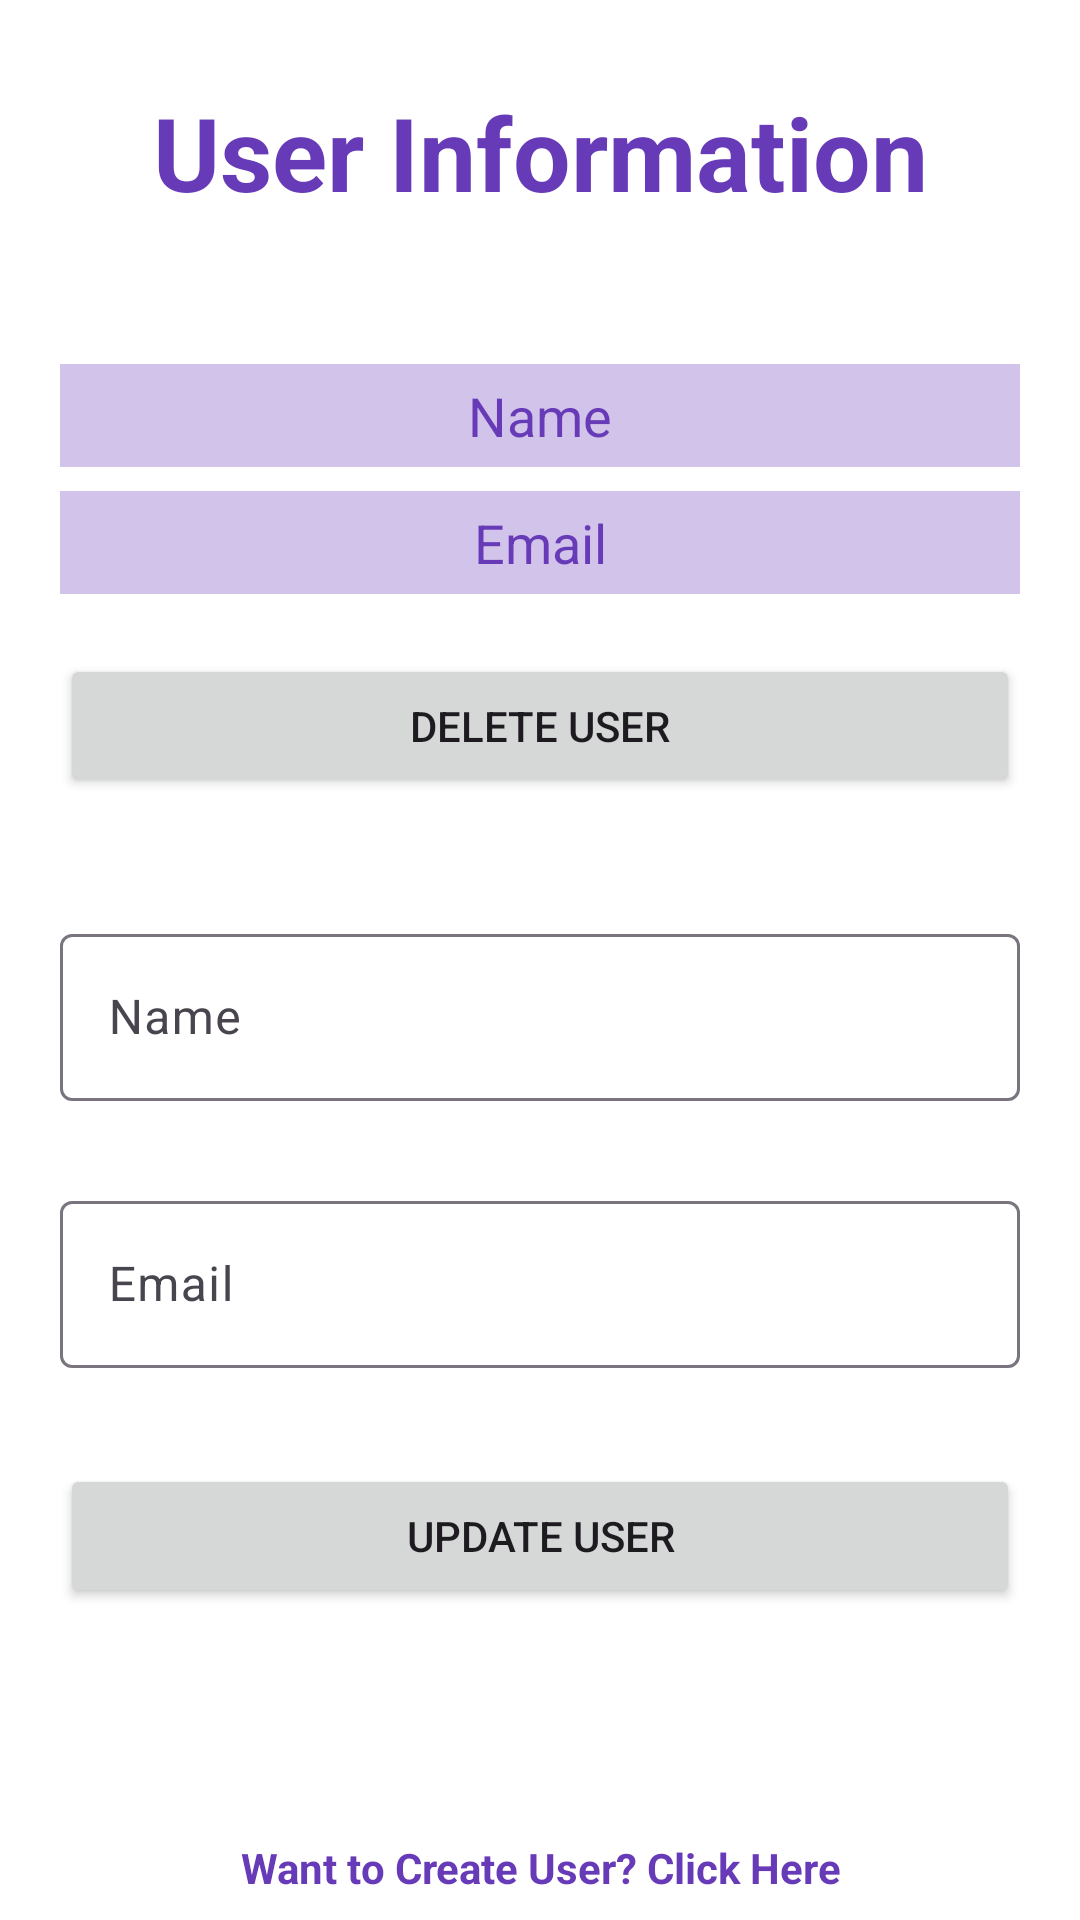

Layout XML and referenced resources for this Android screen:
<!-- AndroidManifest.xml: application theme Theme.RetrofitPUTLearning -->
<!-- res/layout/activity_get_delete_update_data.xml -->
<?xml version="1.0" encoding="utf-8"?>
<androidx.constraintlayout.widget.ConstraintLayout xmlns:android="http://schemas.android.com/apk/res/android"
    xmlns:app="http://schemas.android.com/apk/res-auto"
    xmlns:tools="http://schemas.android.com/tools"
    android:layout_width="match_parent"
    android:layout_height="match_parent"
    android:background="@color/white"
    tools:context=".activities.Get_Delete_Update_DataActivity">

    <TextView
        android:id="@+id/textView"
        android:layout_width="0dp"
        android:layout_height="wrap_content"
        android:layout_marginStart="20dp"
        android:layout_marginTop="28dp"
        android:layout_marginEnd="20dp"
        android:gravity="center"
        android:text="User Information"
        android:textAppearance="@style/TextAppearance.AppCompat.Display1"
        android:textColor="#673AB7"
        android:textStyle="bold"
        app:layout_constraintEnd_toEndOf="parent"
        app:layout_constraintHorizontal_bias="0.0"
        app:layout_constraintStart_toStartOf="parent"
        app:layout_constraintTop_toTopOf="parent" />


    <TextView
        android:id="@+id/nameTextView"
        android:layout_width="0dp"
        android:layout_height="wrap_content"
        android:layout_marginStart="20dp"
        android:layout_marginTop="48dp"
        android:layout_marginEnd="20dp"
        android:gravity="center"
        android:padding="5dp"
        android:background="#4D673AB7"
        android:text="Name"
        android:textAppearance="@style/TextAppearance.AppCompat.Medium"
        android:textColor="#673AB7"
        app:layout_constraintEnd_toEndOf="parent"
        app:layout_constraintHorizontal_bias="0.0"
        app:layout_constraintStart_toStartOf="parent"
        app:layout_constraintTop_toBottomOf="@id/textView" />

    <TextView
        android:id="@+id/emailTextView"
        android:layout_width="0dp"
        android:layout_height="wrap_content"
        android:layout_marginStart="20dp"
        android:layout_marginTop="8dp"
        android:layout_marginEnd="20dp"
        android:gravity="center"
        android:padding="5dp"
        android:text="Email"
        android:textAppearance="@style/TextAppearance.AppCompat.Medium"
        android:background="#4D673AB7"
        android:textColor="#673AB7"
        app:layout_constraintEnd_toEndOf="parent"
        app:layout_constraintHorizontal_bias="0.0"
        app:layout_constraintStart_toStartOf="parent"
        app:layout_constraintTop_toBottomOf="@id/nameTextView" />

    <Button
        android:id="@+id/deleteButton"
        android:layout_width="0dp"
        android:layout_height="wrap_content"
        android:layout_marginTop="20dp"
        android:text="Delete User"
        app:layout_constraintEnd_toEndOf="@+id/textView"
        app:layout_constraintHorizontal_bias="0.0"
        app:layout_constraintStart_toStartOf="@+id/textView"
        app:layout_constraintTop_toBottomOf="@id/emailTextView" />

    <com.google.android.material.textfield.TextInputLayout
        android:id="@+id/nameTextLayout"
        android:layout_width="0dp"
        android:layout_height="wrap_content"
        android:layout_marginTop="40dp"
        app:layout_constraintEnd_toEndOf="@+id/textView"
        app:layout_constraintHorizontal_bias="0.0"
        app:layout_constraintStart_toStartOf="@+id/textView"
        app:layout_constraintTop_toBottomOf="@+id/deleteButton">

        <com.google.android.material.textfield.TextInputEditText
            android:id="@+id/nameUpdateText"
            android:layout_width="match_parent"
            android:layout_height="wrap_content"
            android:hint="Name"
            android:autofillHints="name"/>
    </com.google.android.material.textfield.TextInputLayout>

    <com.google.android.material.textfield.TextInputLayout
        android:id="@+id/dataTextLayout"
        android:layout_width="0dp"
        android:layout_height="wrap_content"
        android:layout_marginTop="28dp"
        app:layout_constraintEnd_toEndOf="@+id/textView"
        app:layout_constraintHorizontal_bias="0.0"
        app:layout_constraintStart_toStartOf="@+id/textView"
        app:layout_constraintTop_toBottomOf="@+id/nameTextLayout">

        <com.google.android.material.textfield.TextInputEditText
            android:id="@+id/emailUpdateText"
            android:layout_width="match_parent"
            android:layout_height="wrap_content"
            android:hint="Email"
            android:autofillHints="emailAddress"/>
    </com.google.android.material.textfield.TextInputLayout>

    <Button
        android:id="@+id/updateButton"
        android:layout_width="0dp"
        android:layout_height="wrap_content"
        android:layout_marginTop="32dp"
        android:text="Update User"
        app:layout_constraintEnd_toEndOf="@+id/textView"
        app:layout_constraintHorizontal_bias="0.0"
        app:layout_constraintStart_toStartOf="@+id/textView"
        app:layout_constraintTop_toBottomOf="@+id/dataTextLayout" />

    <TextView
        android:id="@+id/createUserTextView"
        android:layout_width="0dp"
        android:layout_height="wrap_content"
        android:layout_marginTop="72dp"
        android:padding="5dp"
        android:text="Want to Create User? Click Here"
        android:textStyle="bold"
        android:textAppearance="@style/TextAppearance.AppCompat.Small"
        android:gravity="center"
        android:textColor="#673AB7"
        app:layout_constraintEnd_toEndOf="@+id/updateButton"
        app:layout_constraintHorizontal_bias="0.0"
        app:layout_constraintStart_toStartOf="@+id/updateButton"
        app:layout_constraintTop_toBottomOf="@+id/updateButton" />
</androidx.constraintlayout.widget.ConstraintLayout>
<!-- resources referenced by this layout -->
<resources>
  <color name="white">#FFFFFFFF</color>
  <style name="Theme.RetrofitPUTLearning" parent="Base.Theme.RetrofitPUTLearning" />
  <style name="Base.Theme.RetrofitPUTLearning" parent="Theme.Material3.DayNight.NoActionBar">
          
          
          <item name="android:statusBarColor">@color/white</item>
          <item name="android:windowLightStatusBar">true</item>
  
      </style>
</resources>
